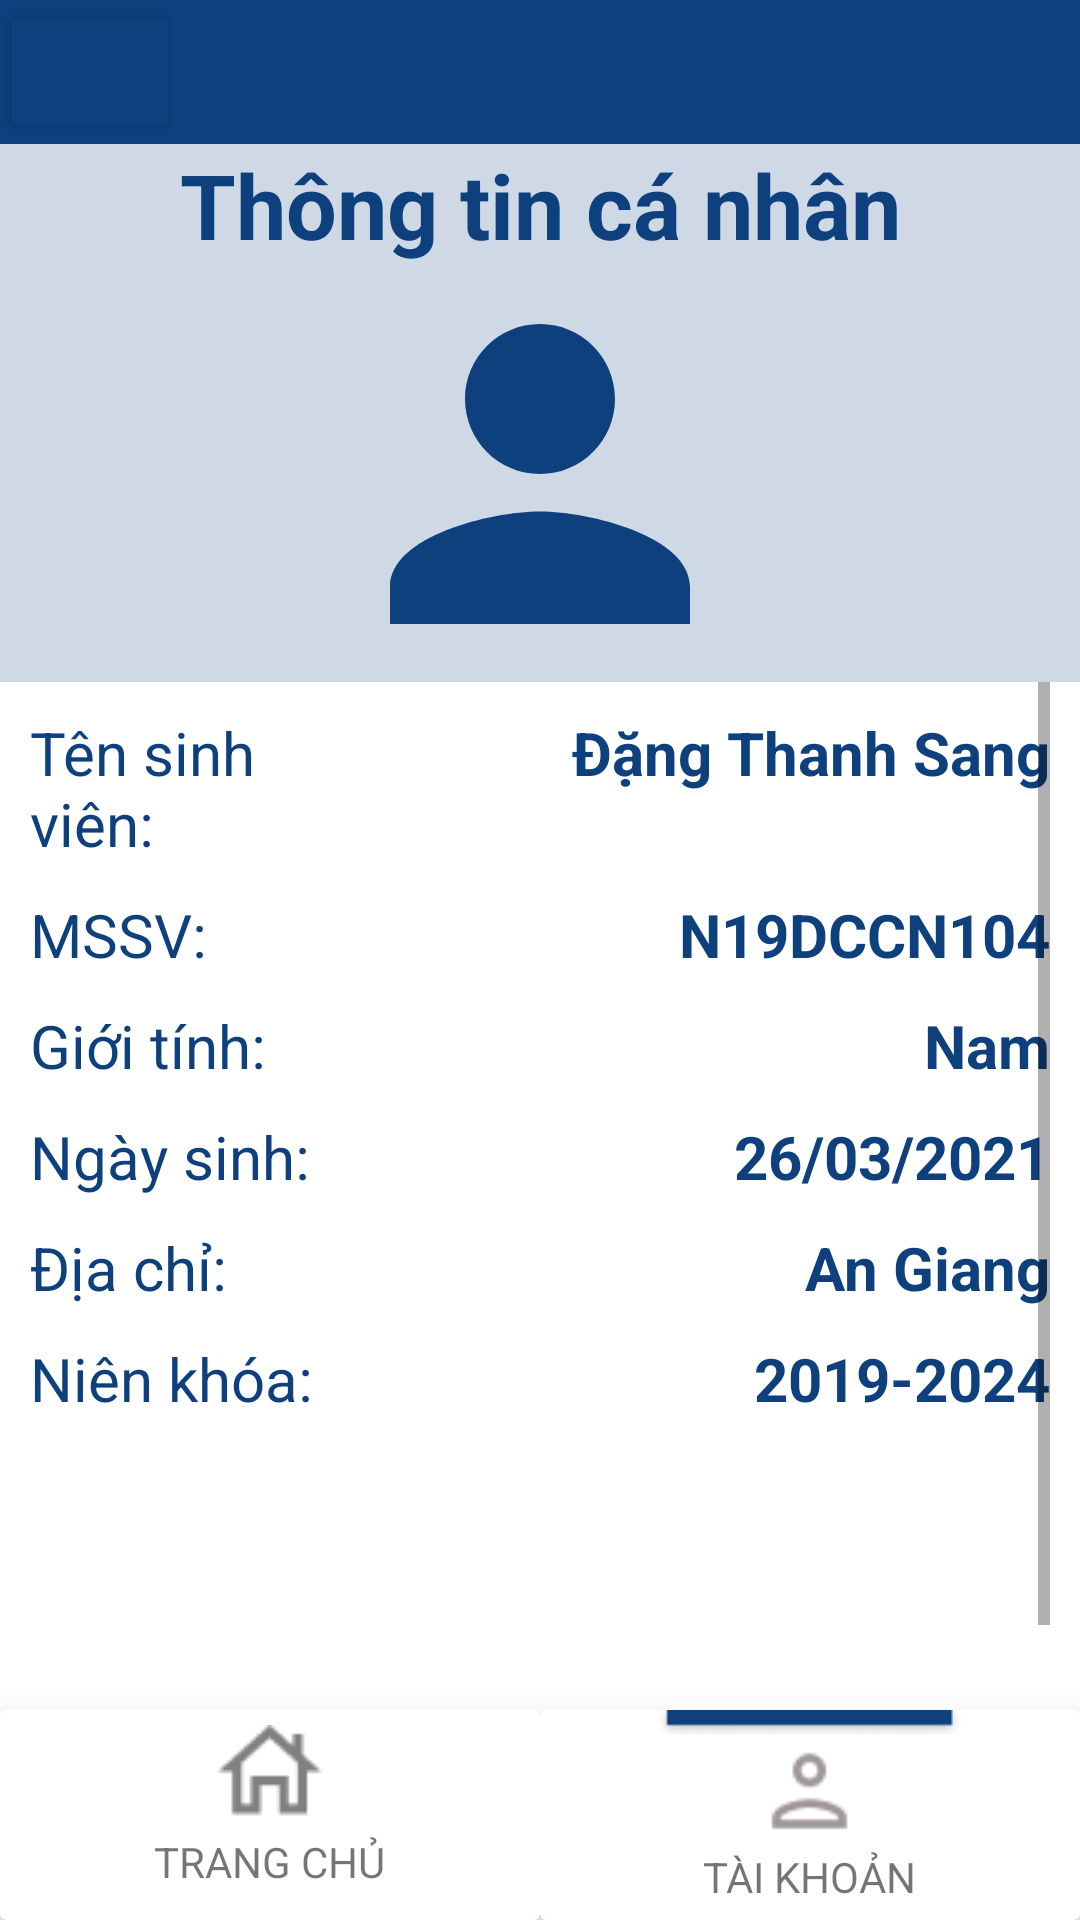

Produce the Android XML layout that renders to this screen, including the resource entries it uses.
<!-- AndroidManifest.xml: application theme Theme.QLDSV -->
<!-- res/layout/activity_thongtinsv.xml -->
<?xml version="1.0" encoding="utf-8"?>
<LinearLayout xmlns:android="http://schemas.android.com/apk/res/android"
    android:layout_width="match_parent"
    android:layout_height="match_parent"
    android:orientation="vertical">
    <LinearLayout
        android:layout_width="match_parent"
        android:layout_height="wrap_content"
        android:orientation="vertical"
        android:background="@color/background2nd"
        android:layout_weight="1"
        >
        <LinearLayout
            android:layout_width="match_parent"
            android:layout_height="wrap_content"
            android:background="@color/main">
            <Button
                android:id="@+id/btnBack"
                android:layout_width="60dp"
                android:layout_height="match_parent"
                android:backgroundTint="@color/main"
                android:drawableLeft="@drawable/ic_back"
                android:paddingTop="10dp"
                android:paddingBottom="10dp"/>
        </LinearLayout>
        <LinearLayout
            android:layout_width="match_parent"
            android:layout_height="wrap_content"
            android:gravity="center"
            android:paddingBottom="10dp"
            android:orientation="vertical">
            <TextView
                android:layout_width="match_parent"
                android:layout_height="wrap_content"
                android:gravity="center"
                android:text="Thông tin cá nhân"
                android:textStyle="bold"
                android:textSize="30dp"
                android:layout_marginBottom="10dp"
                android:textColor="@color/main"/>
            <TextView
                android:layout_width="wrap_content"
                android:layout_height="wrap_content"
                android:drawableLeft="@drawable/baseline_person_150"
                android:textColor="@color/main"
                android:layout_gravity="center"/>


        </LinearLayout>

    </LinearLayout>
    <ScrollView
        android:layout_width="match_parent"
        android:layout_height="wrap_content"
        android:layout_marginLeft="10dp"
        android:layout_marginRight="10dp"
        android:layout_weight="1">
        <LinearLayout
            android:layout_width="match_parent"
            android:layout_height="wrap_content"
            android:orientation="vertical">
            <LinearLayout
                android:layout_width="match_parent"
                android:layout_height="wrap_content"
                android:layout_marginTop="10dp">
                <TextView
                    android:layout_width="match_parent"
                    android:layout_height="wrap_content"
                    android:layout_weight="2"
                    android:text="Tên sinh viên:"
                    android:textSize="20dp"
                    android:textColor="@color/main"/>

                <TextView
                    android:id="@+id/txtTenSV"
                    android:layout_width="match_parent"
                    android:layout_height="wrap_content"
                    android:layout_weight="1"
                    android:gravity="end"
                    android:text="Đặng Thanh Sang"
                    android:textColor="@color/main"
                    android:textSize="20dp"
                    android:textStyle="bold" />
            </LinearLayout>
            <LinearLayout
                android:layout_width="match_parent"
                android:layout_height="wrap_content"
                android:layout_marginTop="10dp">
                <TextView
                    android:layout_width="match_parent"
                    android:layout_height="wrap_content"
                    android:layout_weight="2"
                    android:text="MSSV:"
                    android:textSize="20dp"
                    android:textColor="@color/main"/>
                <TextView
                    android:id="@+id/txtMSSV"
                    android:layout_width="match_parent"
                    android:layout_height="wrap_content"
                    android:layout_weight="1"
                    android:text="N19DCCN104"
                    android:textSize="20dp"
                    android:textStyle="bold"
                    android:gravity="end"
                    android:textColor="@color/main"/>
            </LinearLayout>
            <LinearLayout
                android:layout_width="match_parent"
                android:layout_height="wrap_content"
                android:layout_marginTop="10dp">
                <TextView
                    android:layout_width="match_parent"
                    android:layout_height="wrap_content"
                    android:layout_weight="2"
                    android:text="Giới tính:"
                    android:textSize="20dp"
                    android:textColor="@color/main"/>
                <TextView
                    android:id="@+id/txtGioiTinh"
                    android:layout_width="match_parent"
                    android:layout_height="wrap_content"
                    android:layout_weight="1"
                    android:text="Nam"
                    android:textStyle="bold"
                    android:textSize="20dp"
                    android:gravity="end"
                    android:textColor="@color/main"/>
            </LinearLayout>
            <LinearLayout
                android:layout_width="match_parent"
                android:layout_height="wrap_content"
                android:layout_marginTop="10dp">
                <TextView
                    android:layout_width="match_parent"
                    android:layout_height="wrap_content"
                    android:layout_weight="2"
                    android:text="Ngày sinh:"
                    android:textSize="20dp"
                    android:textColor="@color/main"/>
                <TextView
                    android:id="@+id/txtNgaySinh"
                    android:layout_width="match_parent"
                    android:layout_height="wrap_content"
                    android:layout_weight="1"
                    android:text="26/03/2021"
                    android:textStyle="bold"
                    android:textSize="20dp"
                    android:gravity="end"
                    android:textColor="@color/main"/>
            </LinearLayout>
            <LinearLayout
                android:layout_width="match_parent"
                android:layout_height="wrap_content"
                android:layout_marginTop="10dp">
                <TextView
                    android:layout_width="match_parent"
                    android:layout_height="wrap_content"
                    android:layout_weight="2"
                    android:text="Địa chỉ:"
                    android:textSize="20dp"
                    android:textColor="@color/main"/>
                <TextView
                    android:id="@+id/txtDiaChi"
                    android:layout_width="match_parent"
                    android:layout_height="wrap_content"
                    android:layout_weight="1"
                    android:text="An Giang"
                    android:textStyle="bold"
                    android:textSize="20dp"
                    android:gravity="end"
                    android:textColor="@color/main" />
            </LinearLayout>
            <LinearLayout
                android:layout_width="match_parent"
                android:layout_height="wrap_content"
                android:layout_marginTop="10dp">
                <TextView
                    android:layout_width="match_parent"
                    android:layout_height="wrap_content"
                    android:layout_weight="2"
                    android:text="Niên khóa:"
                    android:textSize="20dp"
                    android:textColor="@color/main"/>
                <TextView
                    android:id="@+id/txtNienKhoa"
                    android:layout_width="match_parent"
                    android:layout_height="wrap_content"
                    android:layout_weight="1"
                    android:text="2019-2024"
                    android:textStyle="bold"
                    android:textSize="20dp"
                    android:gravity="end"
                    android:textColor="@color/main"/>
            </LinearLayout>
            <Button
                android:id="@+id/btn_dmk"
                android:layout_width="match_parent"
                android:layout_height="wrap_content"
                android:layout_margin="40dp"
                android:text="Đổi mật khẩu"
                android:textStyle="bold"
                android:textAllCaps="false"
                android:textSize="20dp"
                android:textColor="@color/white"
                android:background="@drawable/buttonmain"/>
        </LinearLayout>
    </ScrollView>
    <LinearLayout
        android:layout_width="match_parent"
        android:layout_height="70dp"
        android:background="@color/white"
        android:elevation="15dp"
        android:orientation="horizontal"
        >
        <androidx.cardview.widget.CardView
            android:id="@+id/cv_home"
            android:layout_width="match_parent"
            android:layout_height="match_parent"
            android:layout_weight="1"
            >
            <LinearLayout
                android:layout_width="match_parent"
                android:layout_height="match_parent"
                android:orientation="vertical"
                >

                <ImageView
                    android:layout_width="wrap_content"
                    android:layout_height="wrap_content"
                    android:src="@drawable/icon_home_grey"
                    android:layout_gravity="center"
                    android:layout_weight="1"/>
                <TextView
                    android:layout_width="wrap_content"
                    android:layout_height="wrap_content"
                    android:layout_gravity="center"
                    android:text="TRANG CHỦ"
                    android:layout_weight="1"/>
            </LinearLayout>

        </androidx.cardview.widget.CardView>
        <androidx.cardview.widget.CardView
            android:id="@+id/cv_acc"
            android:layout_width="match_parent"
            android:layout_height="match_parent"
            android:layout_weight="1"
            >
            <LinearLayout
                android:layout_width="match_parent"
                android:layout_height="match_parent"
                android:orientation="vertical"
                >
                <ImageView
                    android:layout_width="wrap_content"
                    android:layout_height="wrap_content"
                    android:src="@drawable/line_home"
                    android:layout_gravity="center"
                    android:layout_weight="0"/>
                <ImageView
                    android:layout_width="wrap_content"
                    android:layout_height="wrap_content"
                    android:src="@drawable/icon_people_grey"
                    android:layout_gravity="center"
                    android:layout_weight="1"/>
                <TextView
                    android:layout_width="wrap_content"
                    android:layout_height="wrap_content"
                    android:layout_gravity="center"
                    android:text="TÀI KHOẢN"
                    android:layout_weight="1"/>
            </LinearLayout>
        </androidx.cardview.widget.CardView>

    </LinearLayout>
</LinearLayout>
<!-- resources referenced by this layout -->
<resources>
  <color name="background2nd">#330E407D</color>
  <color name="main">#0E407D</color>
  <color name="white">#FFFFFFFF</color>
  <!-- drawable baseline_person_150 (drawable) -->
  <vector android:height="150dp" android:tint="#0E407D"
      android:viewportHeight="24" android:viewportWidth="24"
      android:width="150dp" xmlns:android="http://schemas.android.com/apk/res/android">
      <path android:fillColor="@android:color/white" android:pathData="M12,12c2.21,0 4,-1.79 4,-4s-1.79,-4 -4,-4 -4,1.79 -4,4 1.79,4 4,4zM12,14c-2.67,0 -8,1.34 -8,4v2h16v-2c0,-2.66 -5.33,-4 -8,-4z"/>
  </vector>
  <!-- drawable icon_home_grey: png bitmap (drawable, 886 bytes) -->
  <!-- drawable icon_people_grey: png bitmap (drawable, 900 bytes) -->
  <!-- drawable line_home: png bitmap (drawable, 437 bytes) -->
  <style name="Theme.QLDSV" parent="Theme.MaterialComponents.DayNight.NoActionBar">
          
          <item name="colorPrimary">@color/purple_500</item>
          <item name="colorPrimaryVariant">@color/purple_700</item>
          <item name="colorOnPrimary">@color/white</item>
          
          <item name="colorSecondary">@color/teal_200</item>
          <item name="colorSecondaryVariant">@color/teal_700</item>
          <item name="colorOnSecondary">@color/black</item>
          
          <item name="android:statusBarColor">?attr/colorPrimaryVariant</item>
          
      </style>
  <color name="purple_500">#FF6200EE</color>
  <color name="purple_700">#FF3700B3</color>
  <color name="teal_200">#FF03DAC5</color>
  <color name="teal_700">#FF018786</color>
  <color name="black">#FF000000</color>
</resources>
